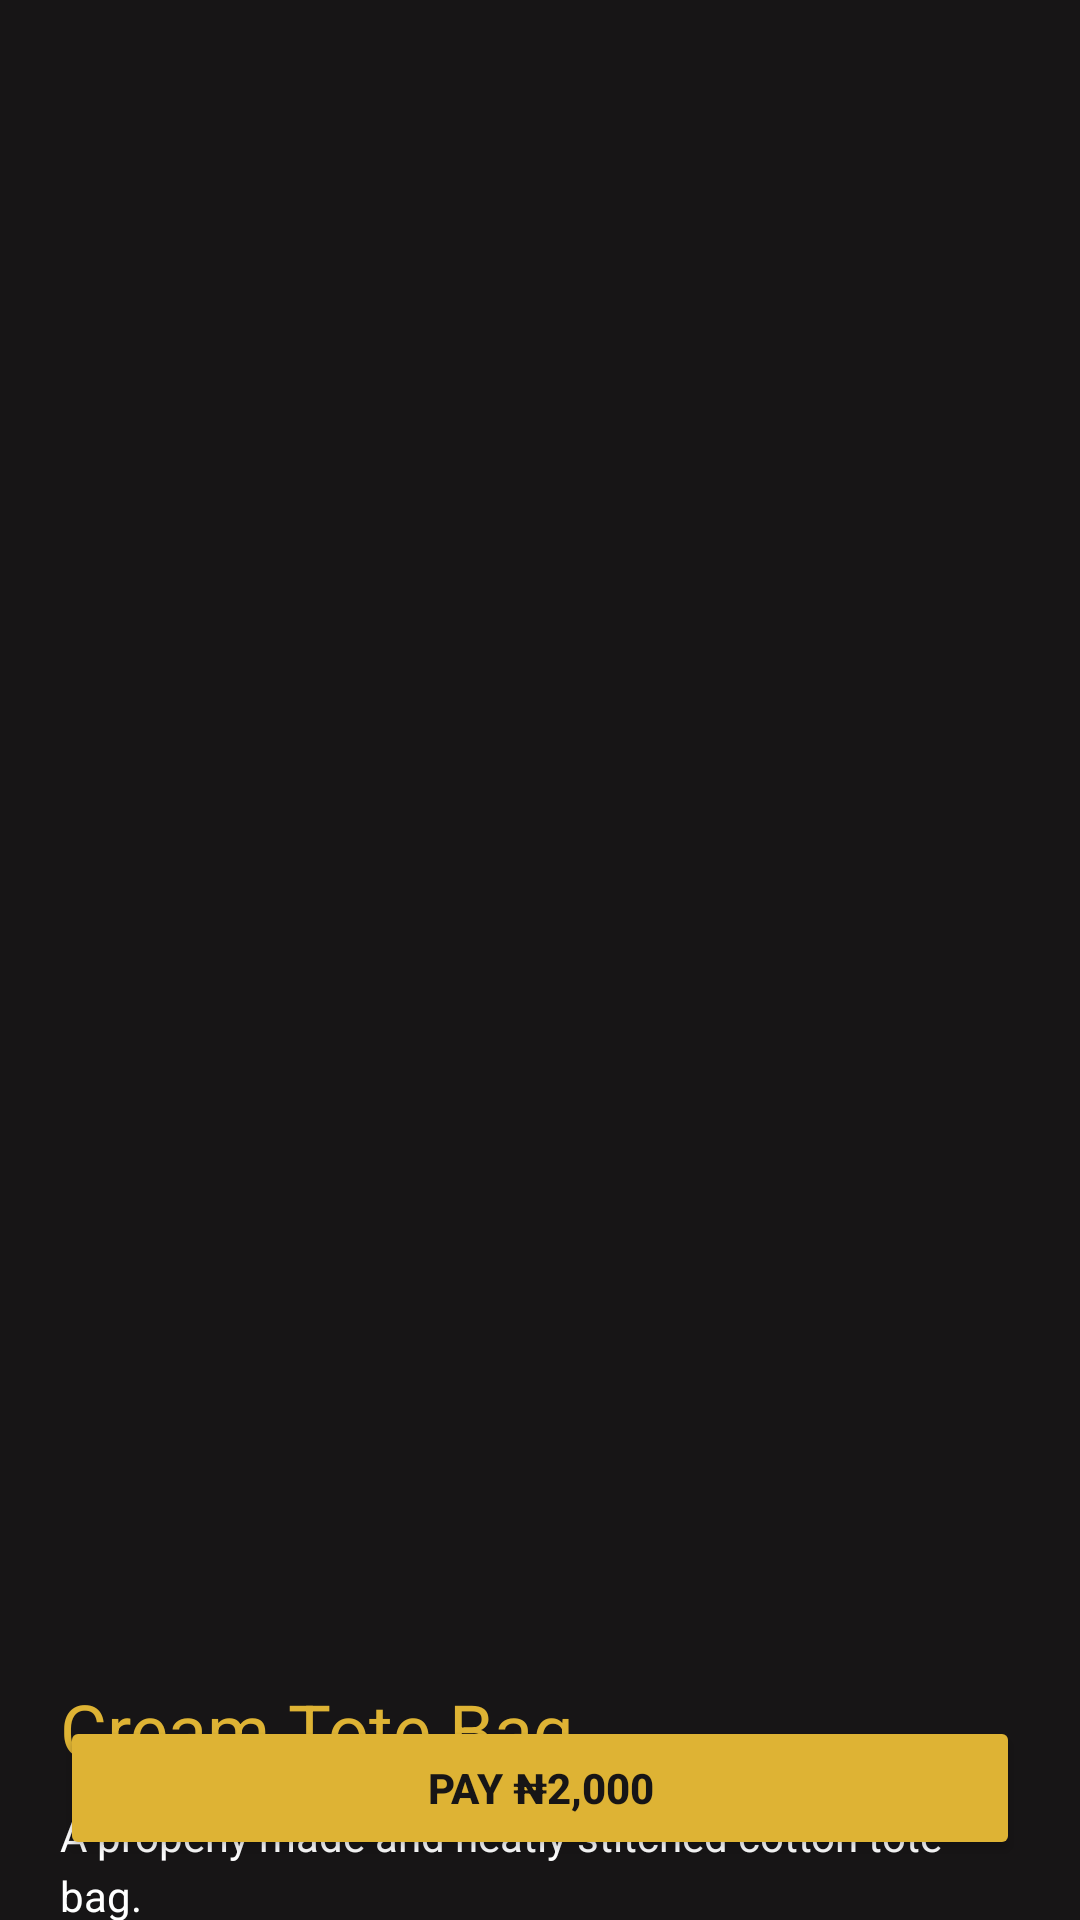

Write the Android layout XML for this screen, with the resource values it uses.
<!-- AndroidManifest.xml: application theme Theme.PaymentGatewayPaystackIntegration -->
<!-- res/layout/activity_main.xml -->
<?xml version="1.0" encoding="utf-8"?>
<androidx.constraintlayout.widget.ConstraintLayout xmlns:android="http://schemas.android.com/apk/res/android"
    xmlns:app="http://schemas.android.com/apk/res-auto"
    xmlns:tools="http://schemas.android.com/tools"
    android:layout_width="match_parent"
    android:layout_height="match_parent"
    android:background="@color/cod_gray_900"
    tools:context=".MainActivity">

    <ImageView
        android:id="@+id/iv_meal_image"
        android:layout_width="match_parent"
        android:layout_height="@dimen/image_height"
        android:contentDescription="@string/bag_name"
        android:scaleType="centerCrop"
        android:src="@drawable/tote"
        app:layout_constraintLeft_toLeftOf="parent"
        app:layout_constraintRight_toRightOf="parent"
        app:layout_constraintTop_toTopOf="parent" />

    <TextView
        android:id="@+id/iv_meal_name"
        android:layout_width="wrap_content"
        android:layout_height="wrap_content"
        android:layout_marginStart="20dp"
        android:layout_marginTop="@dimen/dimen_20"
        android:layout_marginEnd="@dimen/dimen_20"
        android:text="@string/bag_name"
        android:textColor="@color/azac_500"
        android:textSize="@dimen/text_24"
        app:layout_constraintLeft_toLeftOf="parent"
        app:layout_constraintTop_toBottomOf="@id/iv_meal_image" />

    <TextView
        android:id="@+id/iv_meal_description"
        android:layout_width="match_parent"
        android:layout_height="wrap_content"
        android:layout_marginTop="@dimen/dimen_10"
        android:layout_marginStart="@dimen/dimen_20"
        android:layout_marginEnd="@dimen/dimen_20"
        android:text="@string/meal_description"
        android:textColor="@color/white"
        android:textSize="@dimen/text_14"
        android:lineSpacingMultiplier="1.2"
        app:layout_constraintLeft_toLeftOf="parent"
        app:layout_constraintRight_toRightOf="parent"
        app:layout_constraintTop_toBottomOf="@id/iv_meal_name" />

    <Button
        android:id="@+id/btn_checkout"
        android:layout_width="match_parent"
        android:layout_height="wrap_content"
        android:layout_marginStart="@dimen/dimen_20"
        android:layout_marginEnd="@dimen/dimen_20"
        android:layout_marginBottom="@dimen/dimen_20"
        android:backgroundTint="@color/azac_500"
        android:textColor="@color/cod_gray_900"
        android:text="@string/bag_price"
        android:textStyle="bold"
        app:layout_constraintBottom_toBottomOf="parent"
        app:layout_constraintLeft_toLeftOf="parent"
        app:layout_constraintRight_toRightOf="parent" />

</androidx.constraintlayout.widget.ConstraintLayout>
<!-- resources referenced by this layout -->
<resources>
  <color name="azac_500">#DEB334</color>
  <color name="cod_gray_900">#171516</color>
  <color name="white">#FFFFFFFF</color>
  <dimen name="dimen_10">10dp</dimen>
  <dimen name="dimen_20">20dp</dimen>
  <dimen name="image_height">540dp</dimen>
  <dimen name="text_14">14sp</dimen>
  <dimen name="text_24">24sp</dimen>
  <string name="bag_name">Cream Tote Bag</string>
  <string name="bag_price">Pay ₦2,000</string>
  <string name="meal_description">A properly made and neatly stitched cotton tote bag.</string>
  <style name="Theme.PaymentGatewayPaystackIntegration" parent="Theme.MaterialComponents.DayNight.NoActionBar">
          
          <item name="colorPrimary">@color/purple_500</item>
          <item name="colorPrimaryVariant">@color/purple_700</item>
          <item name="colorOnPrimary">@color/white</item>
          
          <item name="colorSecondary">@color/teal_200</item>
          <item name="colorSecondaryVariant">@color/teal_700</item>
          <item name="colorOnSecondary">@color/black</item>
          
          <item name="android:statusBarColor" tools:targetApi="l">?attr/colorPrimaryVariant</item>
          
      </style>
  <color name="purple_500">#FF6200EE</color>
  <color name="purple_700">#FF3700B3</color>
  <color name="teal_200">#FF03DAC5</color>
  <color name="teal_700">#FF018786</color>
  <color name="black">#FF000000</color>
</resources>
